Run: headless pygame with SDL's dummy video driver; simulated clock (each Clock.tick advances the game by its frame time, no real sleeping); random seed 0; keys injected as events and as key.get_pressed() state; no mouse input.
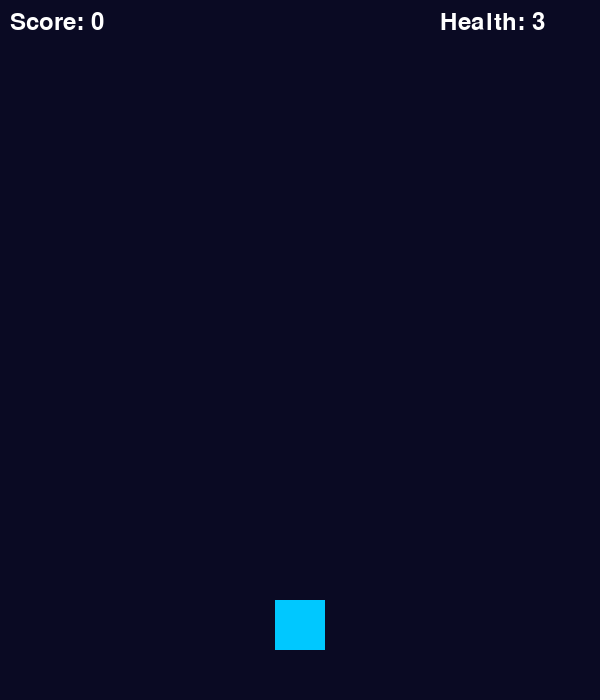
Frame 1 of 4 · flips 1–60 · no input
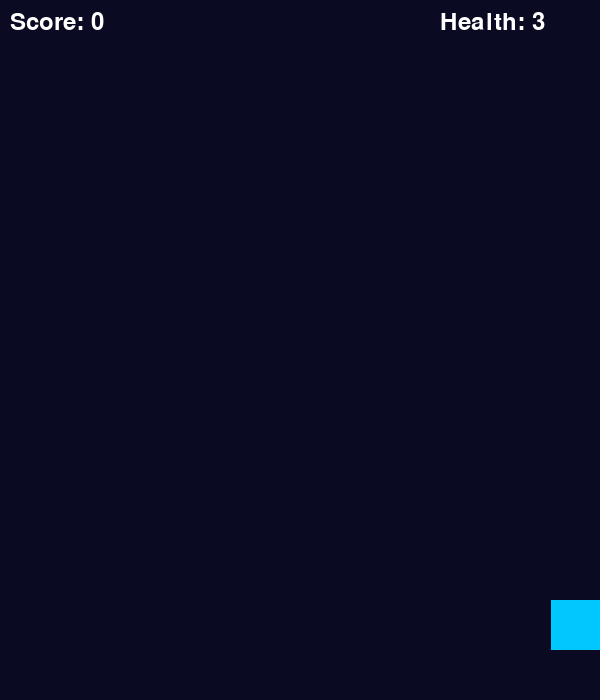
Frame 2 of 4 · flips 61–180 · tapped SPACE, RETURN · held RIGHT (→), D
Frame 3 of 4 · flips 181–300 · held DOWN (↓), S · screen unchanged from frame 2, image omitted
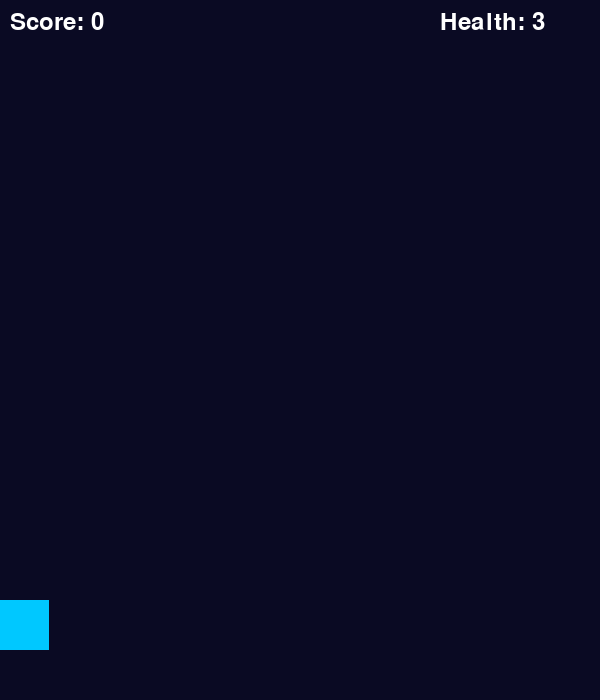
Frame 4 of 4 · flips 301–420 · held LEFT (←), A, UP (↑), W

The pygame program that drew these frames:


import pygame
import random

pygame.init()

WIDTH, HEIGHT = 600, 700
screen = pygame.display.set_mode((WIDTH, HEIGHT))
pygame.display.set_caption("Space Shooter")

clock = pygame.time.Clock()
font = pygame.font.SysFont(None, 36)

player = pygame.Rect(275, 600, 50, 50)
bullets = []
enemies = []

score = 0
health = 3
running = True

SPAWN = pygame.USEREVENT + 1
pygame.time.set_timer(SPAWN, 900)

while running:
    clock.tick(60)
    screen.fill((10, 10, 35))

    for event in pygame.event.get():
        if event.type == pygame.QUIT:
            running = False

        if event.type == SPAWN:
            enemies.append(pygame.Rect(
                random.randint(0, WIDTH - 40), 0, 40, 40
            ))

        if event.type == pygame.KEYDOWN:
            if event.key == pygame.K_SPACE:
                bullets.append(
                    pygame.Rect(player.centerx - 4, player.top, 8, 15)
                )

    keys = pygame.key.get_pressed()

    if keys[pygame.K_LEFT] and player.left > 0:
        player.x -= 6
    if keys[pygame.K_RIGHT] and player.right < WIDTH:
        player.x += 6

    # Move bullets
    for bullet in bullets[:]:
        bullet.y -= 9
        if bullet.bottom < 0:
            bullets.remove(bullet)

    # Move enemies
    for enemy in enemies[:]:
        enemy.y += 4

        if enemy.top > HEIGHT:
            enemies.remove(enemy)
            health -= 1
            continue

        if enemy.colliderect(player):
            enemies.remove(enemy)
            health -= 1

    # Bullet collisions
    for bullet in bullets[:]:
        for enemy in enemies[:]:
            if bullet.colliderect(enemy):
                bullets.remove(bullet)
                enemies.remove(enemy)
                score += 10
                break

    # Draw player
    pygame.draw.rect(screen, (0, 200, 255), player)

    # Draw bullets
    for bullet in bullets:
        pygame.draw.rect(screen, (255, 255, 0), bullet)

    # Draw enemies
    for enemy in enemies:
        pygame.draw.rect(screen, (255, 50, 70), enemy)

    # Display score and health
    screen.blit(font.render(f"Score: {score}", True, (255, 255, 255)), (10, 10))
    screen.blit(font.render(f"Health: {health}", True, (255, 255, 255)), (440, 10))

    if health <= 0:
        screen.fill((15, 15, 40))
        msg = font.render("GAME OVER!", True, (255, 50, 50))
        final = font.render(f"Final Score: {score}", True, (255, 255, 255))
        screen.blit(msg, (220, 300))
        screen.blit(final, (210, 350))
        pygame.display.flip()
        pygame.time.wait(2500)
        running = False
        continue

    pygame.display.flip()

pygame.quit()
